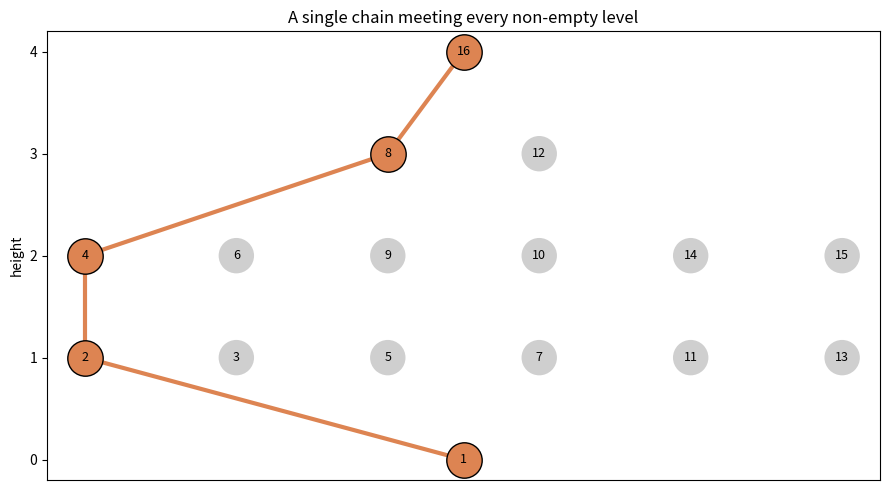

This figure's Python source:
import matplotlib.pyplot as plt

def visualize_chain_through_levels(n: int = 16) -> None:
    """Highlight the level-hitting chain 1|2|4|8|16 inside the divisibility poset."""
    ground = list(range(1, n + 1))
    less = {(a, b) for a in ground for b in ground if a != b and b % a == 0}
    memo = {}
    def h(x):
        if x in memo: return memo[x]
        below = [y for y in ground if (y, x) in less]
        memo[x] = 0 if not below else max(h(y) + 1 for y in below)
        return memo[x]
    hts = {x: h(x) for x in ground}
    levels = {}
    for x in ground: levels.setdefault(hts[x], []).append(x)
    chain = [2 ** k for k in range(n.bit_length()) if 2 ** k <= n]
    pos = {}
    fig, ax = plt.subplots(figsize=(9, 5))
    for a in sorted(levels):
        row = sorted(levels[a])
        for i, x in enumerate(row):
            px = i - (len(row) - 1) / 2
            pos[x] = (px, a)
            on = x in chain
            ax.scatter(px, a, s=650, color="#DD8452" if on else "#CFCFCF",
                       zorder=3, edgecolors="black" if on else "none")
            ax.text(px, a, str(x), ha="center", va="center", fontsize=9,
                    color="black", zorder=4)
    for i in range(len(chain) - 1):
        x0, y0 = pos[chain[i]]; x1, y1 = pos[chain[i + 1]]
        ax.plot([x0, x1], [y0, y1], color="#DD8452", lw=3, zorder=2)
    ax.set_yticks(sorted(levels)); ax.set_ylabel("height")
    ax.set_xticks([]); ax.set_title("A single chain meeting every non-empty level")
    plt.tight_layout(); plt.savefig("chain_through_levels.png", dpi=150)
    print("saved chain_through_levels.png")

if __name__ == "__main__":
    visualize_chain_through_levels()
